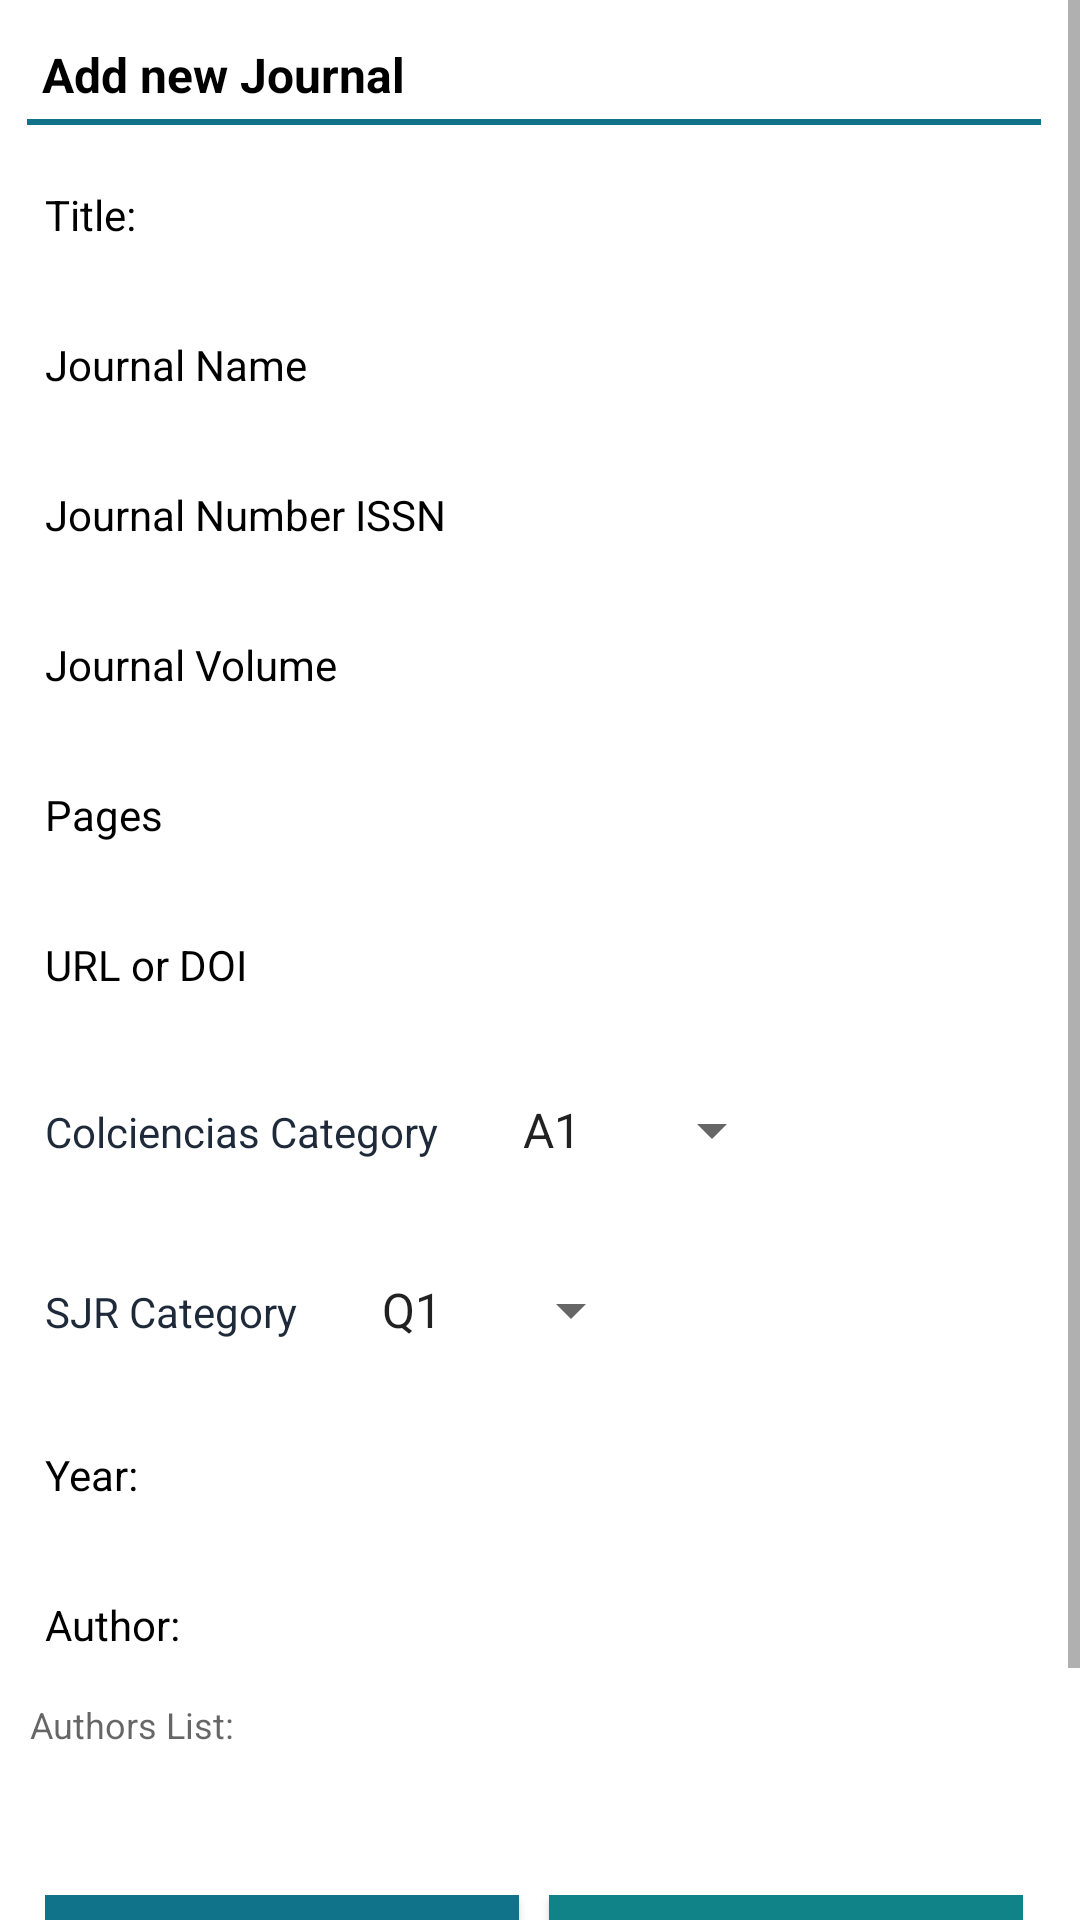

Write the Android layout XML for this screen, with the resource values it uses.
<!-- AndroidManifest.xml: application theme AppTheme -->
<!-- res/layout/fragment_add_journal.xml -->
<?xml version="1.0" encoding="utf-8"?>
<ScrollView
    xmlns:android="http://schemas.android.com/apk/res/android"
    xmlns:tools="http://schemas.android.com/tools"
    android:layout_width="fill_parent"
    android:layout_height="fill_parent"
    android:fillViewport="true"
    android:scrollbars = "vertical"
    android:scrollbarStyle="insideInset"
    tools:context=".AddJournalFragment">

    <TableLayout
        android:layout_width="match_parent"
        android:layout_height="wrap_content"
        android:stretchColumns="1">

        <TextView
            android:layout_width="wrap_content"
            android:layout_height="wrap_content"
            android:text="@string/AddJournal"
            android:textSize="16sp"
            android:textStyle="bold"
            android:textColor="@color/black"
            android:layout_marginTop="10sp"
            android:layout_marginStart="10sp"
            android:padding="4sp"/>

        <View
            android:layout_width="match_parent"
            android:layout_height="2dp"
            android:layout_marginStart="9sp"
            android:layout_marginEnd="9sp"
            android:background="@color/colorPrimary"/>

        <EditText
            android:layout_width="match_parent"
            android:layout_height="40sp"
            android:background="@drawable/input_outline_dark"
            android:layout_marginStart="10sp"
            android:layout_marginEnd="10sp"
            android:layout_marginTop="10sp"
            android:padding="5sp"
            android:hint="@string/Title"
            android:textColorHint="@color/black"
            android:textColor="@color/colorPrimaryDark"
            android:textSize="14sp"
            android:inputType="text"
            android:id="@+id/ETitle"/>

        <EditText
            android:layout_width="match_parent"
            android:layout_height="40sp"
            android:background="@drawable/input_outline_dark"
            android:layout_marginStart="10sp"
            android:layout_marginEnd="10sp"
            android:layout_marginTop="10sp"
            android:padding="5sp"
            android:hint="@string/Journal"
            android:textColorHint="@color/black"
            android:textColor="@color/colorPrimaryDark"
            android:textSize="14sp"
            android:inputType="text"
            android:id="@+id/EJournal"/>

        <EditText
            android:layout_width="match_parent"
            android:layout_height="40sp"
            android:background="@drawable/input_outline_dark"
            android:layout_marginStart="10sp"
            android:layout_marginEnd="10sp"
            android:layout_marginTop="10sp"
            android:padding="5sp"
            android:hint="@string/Number"
            android:textColorHint="@color/black"
            android:textColor="@color/colorPrimaryDark"
            android:textSize="14sp"
            android:inputType="text"
            android:id="@+id/ENumber"/>

        <EditText
            android:layout_width="match_parent"
            android:layout_height="40sp"
            android:background="@drawable/input_outline_dark"
            android:layout_marginStart="10sp"
            android:layout_marginEnd="10sp"
            android:layout_marginTop="10sp"
            android:padding="5sp"
            android:hint="@string/Volume"
            android:textColorHint="@color/black"
            android:textColor="@color/colorPrimaryDark"
            android:textSize="14sp"
            android:inputType="text"
            android:id="@+id/EVolume"/>

        <EditText
            android:layout_width="match_parent"
            android:layout_height="40sp"
            android:background="@drawable/input_outline_dark"
            android:layout_marginStart="10sp"
            android:layout_marginEnd="10sp"
            android:layout_marginTop="10sp"
            android:padding="5sp"
            android:hint="@string/Pages"
            android:textColorHint="@color/black"
            android:textColor="@color/colorPrimaryDark"
            android:textSize="14sp"
            android:inputType="text"
            android:id="@+id/EPages"/>

        <EditText
            android:layout_width="match_parent"
            android:layout_height="40sp"
            android:background="@drawable/input_outline_dark"
            android:layout_marginStart="10sp"
            android:layout_marginEnd="10sp"
            android:layout_marginTop="10sp"
            android:padding="5sp"
            android:hint="@string/Url"
            android:textColorHint="@color/black"
            android:textColor="@color/colorPrimaryDark"
            android:textSize="14sp"
            android:inputType="textUri"
            android:id="@+id/EUrl"/>

        <LinearLayout
            android:layout_width="match_parent"
            android:layout_height="wrap_content"
            android:orientation="horizontal"
            android:layout_marginStart="10sp"
            android:layout_marginEnd="10sp"
            android:layout_marginTop="10sp"
            android:padding="5sp">

            <TextView
                android:layout_width="wrap_content"
                android:layout_height="wrap_content"
                android:text="@string/CatColciencias"
                android:textColor="@color/colorPrimaryDark"
                android:textSize="14sp"/>

            <Spinner
                android:layout_width="100sp"
                android:layout_height="40sp"
                android:layout_marginStart="15sp"
                android:layout_marginEnd="2sp"
                android:padding="5sp"
                android:textColor="@color/colorPrimaryDark"
                android:textSize="14sp"
                android:entries="@array/Colciencias"
                android:id="@+id/SColciencia"/>
        </LinearLayout>

        <LinearLayout
            android:layout_width="match_parent"
            android:layout_height="wrap_content"
            android:orientation="horizontal"
            android:layout_marginStart="10sp"
            android:layout_marginEnd="10sp"
            android:layout_marginTop="10sp"
            android:padding="5sp">

            <TextView
                android:layout_width="wrap_content"
                android:layout_height="wrap_content"
                android:text="@string/CatSjr"
                android:textColor="@color/colorPrimaryDark"
                android:textSize="14sp"/>

            <Spinner
                android:layout_width="100sp"
                android:layout_height="40sp"
                android:layout_marginStart="15sp"
                android:layout_marginEnd="2sp"
                android:padding="5sp"
                android:textColor="@color/colorPrimaryDark"
                android:textSize="14sp"
                android:entries="@array/Sjr"
                android:id="@+id/SSjr"/>
        </LinearLayout>

        <EditText
            android:layout_width="match_parent"
            android:layout_height="40sp"
            android:background="@drawable/input_outline_dark"
            android:layout_marginStart="10sp"
            android:layout_marginEnd="10sp"
            android:layout_marginTop="10sp"
            android:padding="5sp"
            android:hint="@string/Year"
            android:textColorHint="@color/black"
            android:textColor="@color/colorPrimaryDark"
            android:textSize="14sp"
            android:inputType="number"
            android:id="@+id/EYear"/>

        <AutoCompleteTextView
            android:layout_width="match_parent"
            android:layout_height="40sp"
            android:background="@drawable/input_outline_dark"
            android:layout_marginStart="10sp"
            android:layout_marginEnd="10sp"
            android:layout_marginTop="10sp"
            android:padding="5sp"
            android:hint="@string/Author"
            android:textColorHint="@color/black"
            android:textColor="@color/colorPrimaryDark"
            android:textSize="14sp"
            android:inputType="text"
            android:id="@+id/EAuthor"/>

        <TextView
            android:layout_width="match_parent"
            android:layout_height="50sp"
            android:hint="@string/ListaAutores"
            android:textColor="@color/colorPrimaryDark"
            android:textSize="12sp"
            android:layout_marginStart="10sp"
            android:layout_marginTop="5sp"
            android:id="@+id/TListaAutores"/>

        <LinearLayout
            android:layout_width="match_parent"
            android:layout_height="wrap_content"
            android:orientation="horizontal"
            android:layout_marginStart="10sp"
            android:layout_marginEnd="10sp"
            android:layout_marginTop="10sp"
            android:padding="5sp"
            android:layout_gravity="center">

            <Button
                android:layout_width="match_parent"
                android:layout_height="40sp"
                android:layout_weight="1"
                android:text="@string/ListAuthor"
                android:background="@color/colorPrimary"
                android:textColor="@color/white"
                android:textSize="14sp"
                android:padding="4sp"
                android:layout_marginEnd="5sp"
                android:id="@+id/BAddAuthor"/>

            <Button
                android:layout_width="match_parent"
                android:layout_height="40sp"
                android:layout_weight="1"
                android:text="@string/ClearList"
                android:background="@color/colorPrimaryMid"
                android:textColor="@color/white"
                android:textSize="14sp"
                android:padding="4sp"
                android:layout_marginStart="5sp"
                android:id="@+id/BClearList"/>

        </LinearLayout>

        <Button
            android:layout_width="match_parent"
            android:layout_height="40sp"
            android:text="@string/Save"
            android:background="@color/colorPrimaryDark"
            android:textColor="@color/white"
            android:textSize="14sp"
            android:padding="4sp"
            android:layout_marginTop="10sp"
            android:layout_marginStart="10sp"
            android:layout_marginBottom="10sp"
            android:id="@+id/BSave"/>

        <ProgressBar
            android:id="@+id/PBLoad"
            style="?android:attr/progressBarStyleHorizontal"
            android:layout_width="match_parent"
            android:layout_height="wrap_content"
            android:indeterminate="true"
            android:max="100"
            android:visibility="gone"
            android:backgroundTint="@color/white"
            android:indeterminateTint="@color/colorPrimaryDark"
            android:layout_marginTop="5sp"/>

    </TableLayout>
</ScrollView>
<!-- resources referenced by this layout -->
<resources>
  <string-array name="Colciencias">
          <item>A1</item>
          <item>A2</item>
          <item>B</item>
          <item>C</item>
          <item>Without Category</item>
      </string-array>
  <string-array name="Sjr">
          <item>Q1</item>
          <item>Q2</item>
          <item>Q3</item>
          <item>Q4</item>
          <item>Without Category</item>
      </string-array>
  <item name="black" type="color">#000000</item>
  <color name="colorPrimary">#107389</color>
  <color name="colorPrimaryDark">#1E2A39</color>
  <color name="colorPrimaryMid">#108389</color>
  <item name="white" type="color">#ffffff</item>
  <string name="AddJournal">Add new Journal</string>
  <string name="Author">Author:</string>
  <string name="CatColciencias">Colciencias Category</string>
  <string name="CatSjr">SJR Category</string>
  <string name="ClearList">Clear List</string>
  <string name="Journal">Journal Name</string>
  <string name="ListAuthor">Add author to list</string>
  <string name="ListaAutores">Authors List: </string>
  <string name="Number">Journal Number ISSN</string>
  <string name="Pages">Pages</string>
  <string name="Save">SAVE</string>
  <string name="Title">Title:</string>
  <string name="Url">URL or DOI</string>
  <string name="Volume">Journal Volume</string>
  <string name="Year">Year:</string>
  <style name="AppTheme" parent="Base.AppTheme" />
  <style name="Base.AppTheme" parent="Theme.AppCompat.Light.NoActionBar">
          <item name="colorPrimary">@color/colorPrimary</item>
          <item name="colorPrimaryDark">@color/colorPrimaryDark</item>
          <item name="colorAccent">@color/colorAccent</item>
          <item name="colorControlHighlight">@color/white</item>
          <item name="android:windowBackground">@color/white</item>
      </style>
  <color name="colorAccent">#008080</color>
</resources>
